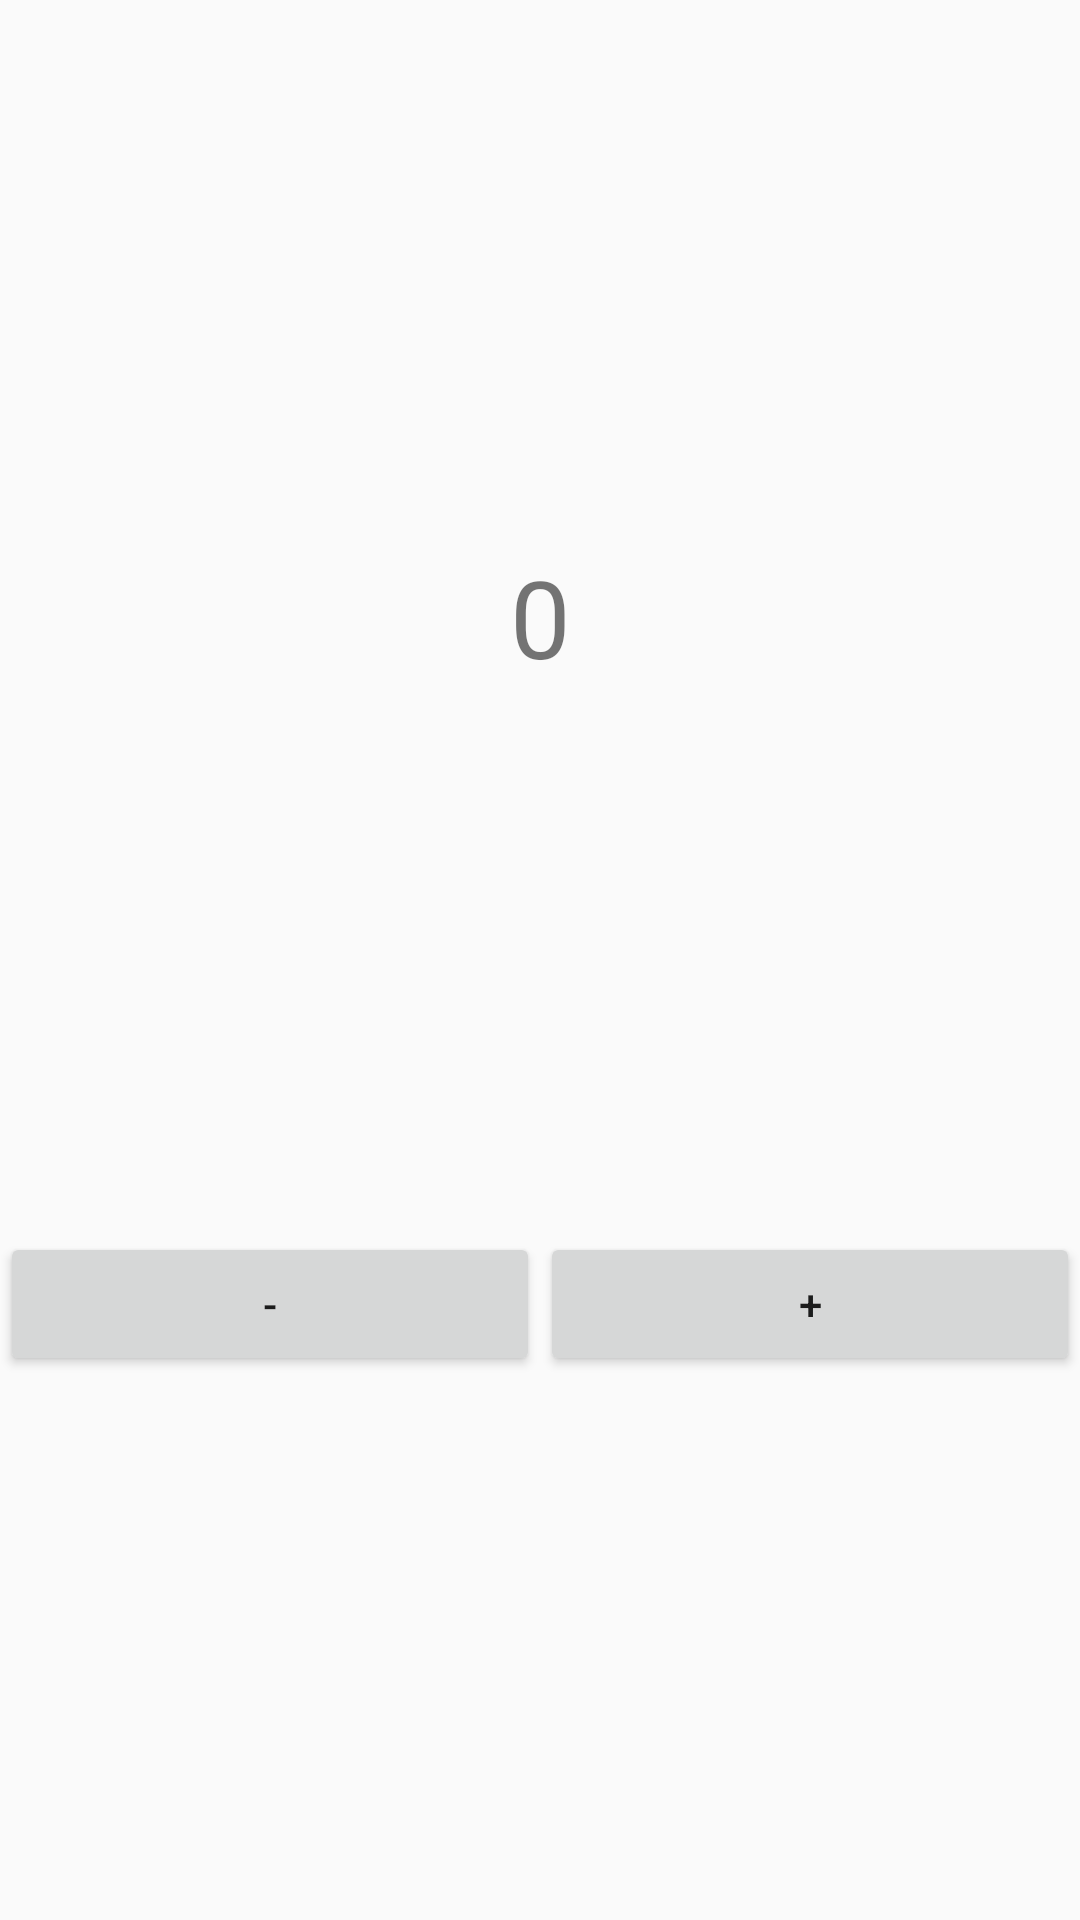

Produce the Android XML layout that renders to this screen, including the resource entries it uses.
<!-- AndroidManifest.xml: application theme Theme.MyCustomView -->
<!-- res/layout/fragment_number.xml -->
<?xml version="1.0" encoding="utf-8"?>
<androidx.constraintlayout.widget.ConstraintLayout xmlns:android="http://schemas.android.com/apk/res/android"
    xmlns:app="http://schemas.android.com/apk/res-auto"
    xmlns:tools="http://schemas.android.com/tools"
    android:layout_width="match_parent"
    android:layout_height="match_parent"
    tools:context=".fragment.NumberFragment">

    <TextView
        android:id="@+id/tv_number"
        android:layout_width="wrap_content"
        android:layout_height="wrap_content"
        android:text="0"
        android:textSize="36sp"
        app:layout_constraintBottom_toTopOf="@+id/btn_increment"
        app:layout_constraintEnd_toEndOf="parent"
        app:layout_constraintHorizontal_bias="0.5"
        app:layout_constraintStart_toStartOf="parent"
        app:layout_constraintTop_toTopOf="parent" />

    <Button
        android:id="@+id/btn_decrement"
        android:layout_width="0dp"
        android:layout_height="wrap_content"
        android:text="-"
        app:layout_constraintBottom_toBottomOf="@+id/btn_increment"
        app:layout_constraintEnd_toStartOf="@+id/btn_increment"
        app:layout_constraintHorizontal_bias="0.5"
        app:layout_constraintStart_toStartOf="parent"
        app:layout_constraintTop_toTopOf="@+id/btn_increment" />

    <Button
        android:id="@+id/btn_increment"
        android:layout_width="0dp"
        android:layout_height="wrap_content"
        android:text="+"
        app:layout_constraintBottom_toBottomOf="parent"
        app:layout_constraintEnd_toEndOf="parent"
        app:layout_constraintHorizontal_bias="0.5"
        app:layout_constraintStart_toEndOf="@+id/btn_decrement"
        app:layout_constraintTop_toBottomOf="@+id/tv_number" />
</androidx.constraintlayout.widget.ConstraintLayout>
<!-- resources referenced by this layout -->
<resources>
  <style name="Theme.MyCustomView" parent="Base.Theme.MyCustomView" />
  <style name="Base.Theme.MyCustomView" parent="Theme.AppCompat.DayNight.NoActionBar">
          
          
      </style>
</resources>
